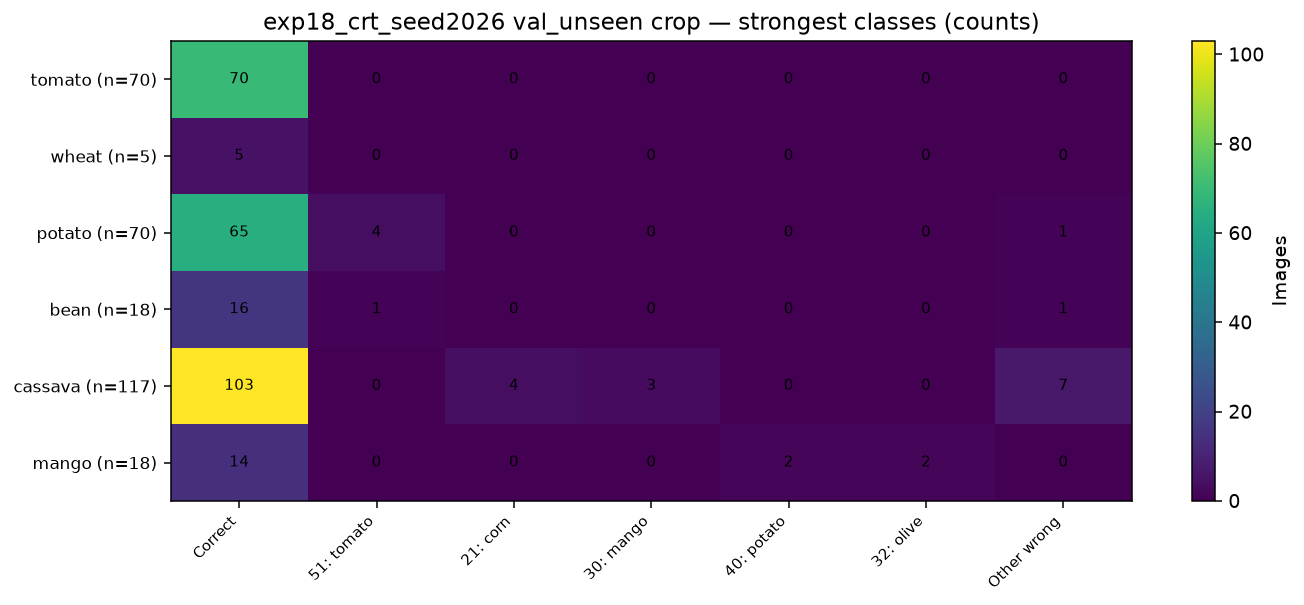

The table this chart was drawn from, first rows:
, Correct, 51: tomato, 21: corn, 30: mango, 40: potato, 32: olive, Other wrong
tomato (n=70), 70, 0, 0, 0, 0, 0, 0
wheat (n=5), 5, 0, 0, 0, 0, 0, 0
potato (n=70), 65, 4, 0, 0, 0, 0, 1
bean (n=18), 16, 1, 0, 0, 0, 0, 1
cassava (n=117), 103, 0, 4, 3, 0, 0, 7
mango (n=18), 14, 0, 0, 0, 2, 2, 0
